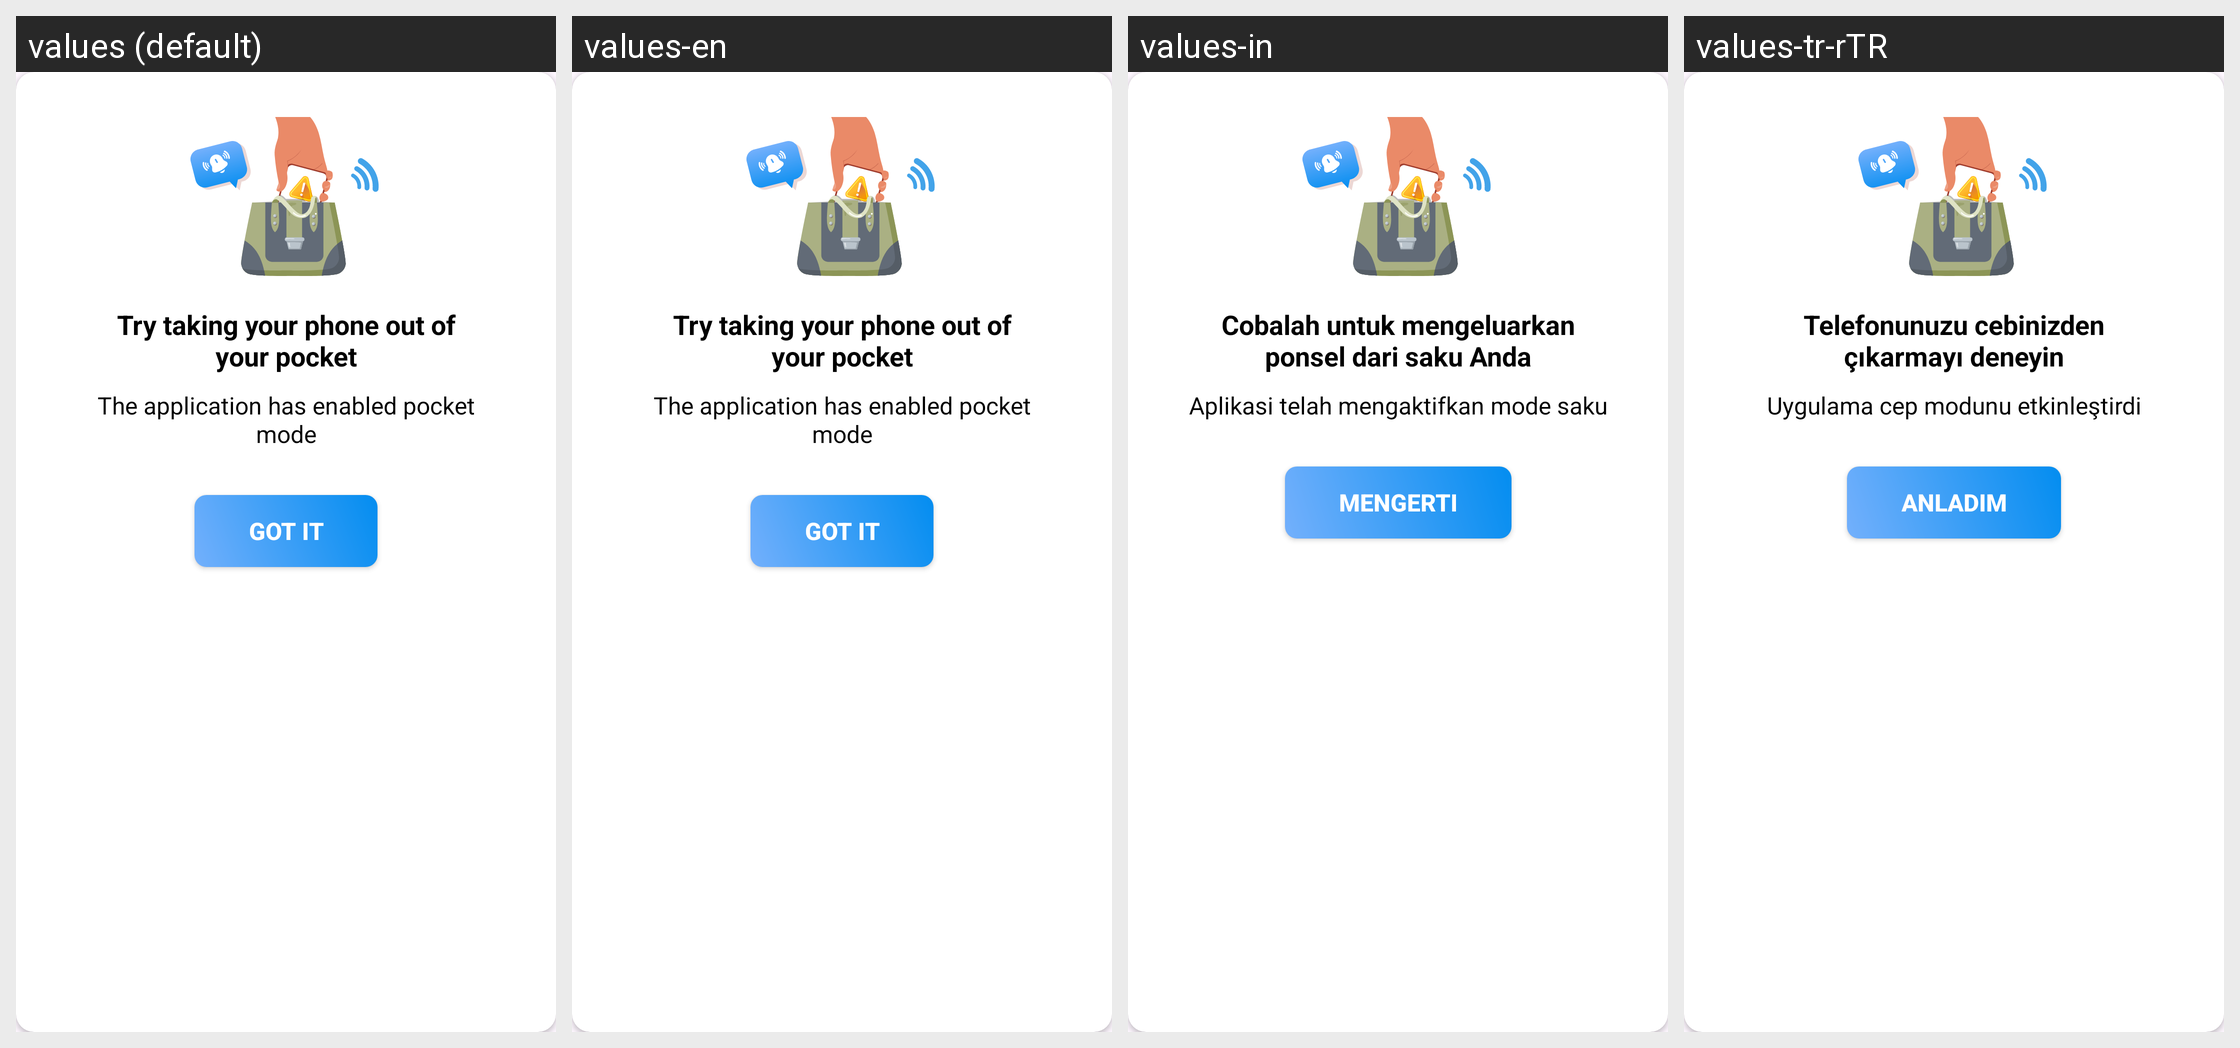

The Android screen above is rendered under several locales of the same app. Produce the string resources it draws, with the default and per-locale values.
Android screen res/layout/dialog_pocket_mode.xml rendered under 4 locales, left to right: values (default), values-en, values-in, values-tr-rTR. Device: Nexus 5 (rendered at 1080×1920; each locale shown at half size, 540×960, under a caption strip naming it); theme Theme.ClapToFindPhone.
Other locales in the repository, not shown: values-fr, values-hi, values-id, values-ja, values-ko, values-pt, values-su, values-tr, values-vi.
Strings drawn on this screen, with the default value and each locale's value (text and hints the layout hard-codes, and strings that could not be matched under every locale, appear in the picture but are not listed):

dialog_pocket_mode_title
  values: Try taking your phone out of your pocket
  values-en: Try taking your phone out of your pocket
  values-in: Cobalah untuk mengeluarkan ponsel dari saku Anda
  values-tr-rTR: Telefonunuzu cebinizden çıkarmayı deneyin

dialog_pocket_mode_content
  values: The application has enabled pocket mode
  values-en: The application has enabled pocket mode
  values-in: Aplikasi telah mengaktifkan mode saku
  values-tr-rTR: Uygulama cep modunu etkinleştirdi

got_it
  values: Got it
  values-en: Got it
  values-in: Mengerti
  values-tr-rTR: Anladım
